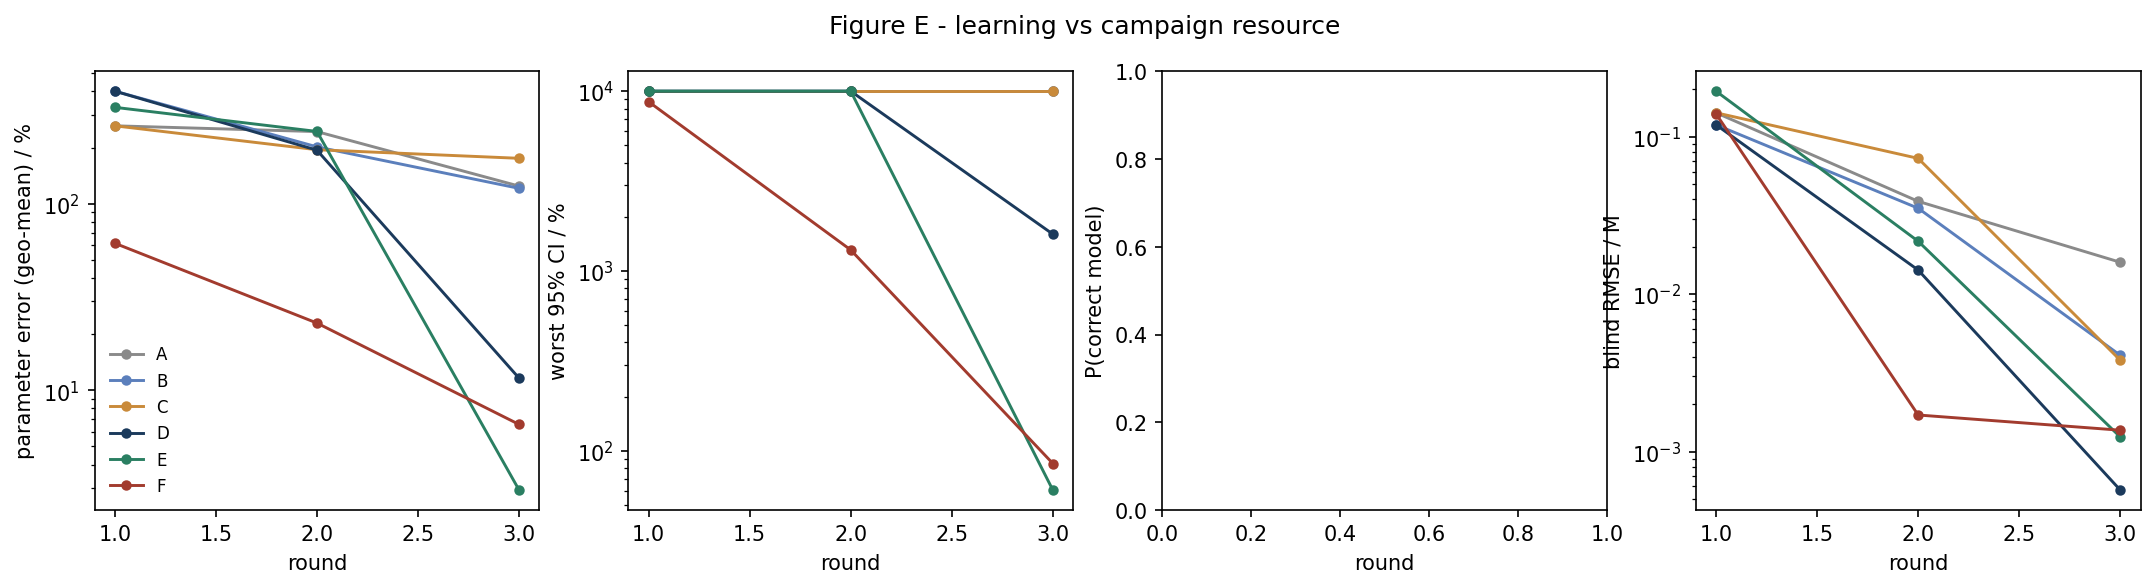

Source data for this figure (header and first rows):
strategy, round, param_err_pct, max_rel_ci_pct, p_correct, blind_rmse_M
A, 1, 261.8, 10000, nan, 0.142
A, 2, 243.8, 10000, nan, 0.03885
A, 3, 124.4, 10000, nan, 0.01593
B, 1, 401.7, 10000, nan, 0.119
B, 2, 201.9, 10000, nan, 0.03512
B, 3, 120.9, 10000, nan, 0.004083
C, 1, 261.8, 10000, nan, 0.142
C, 2, 194.9, 10000, nan, 0.07283
C, 3, 175.3, 10000, nan, 0.003798
D, 1, 401.7, 10000, nan, 0.119
D, 2, 193.8, 10000, nan, 0.01422
D, 3, 11.61, 1601, nan, 0.0005687
E, 1, 329, 10000, nan, 0.1947
E, 2, 244.2, 10000, nan, 0.02167
E, 3, 2.916, 60.39, nan, 0.001236
F, 1, 61.44, 8741, nan, 0.1398
F, 2, 22.94, 1309, nan, 0.001707
F, 3, 6.558, 84.91, nan, 0.001366
